Run: headless pygame with SDL's dummy video driver; simulated clock (each Clock.tick advances the game by its frame time, no real sleeping); random seed 0; keys injected as events and as key.get_pressed() state; no mouse input.
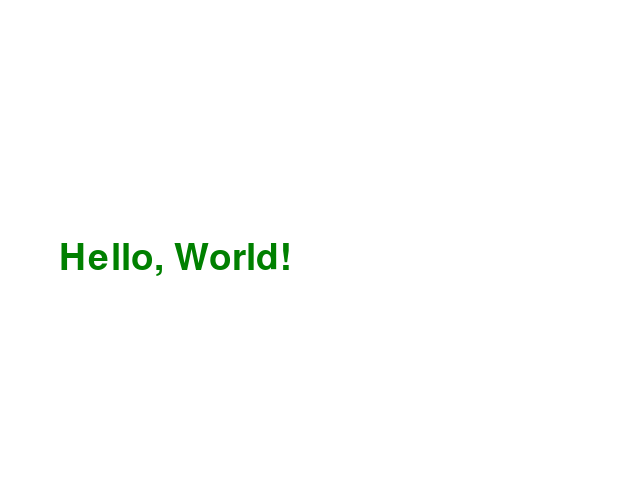
Frame 1 of 4 · flips 1–60 · no input
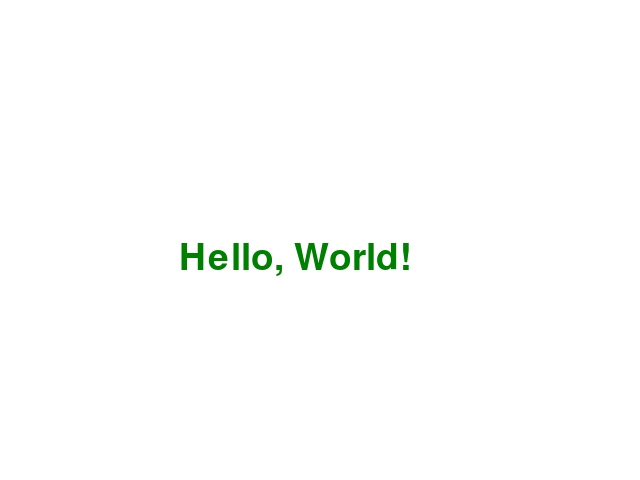
Frame 2 of 4 · flips 61–180 · tapped SPACE, RETURN · held RIGHT (→), D
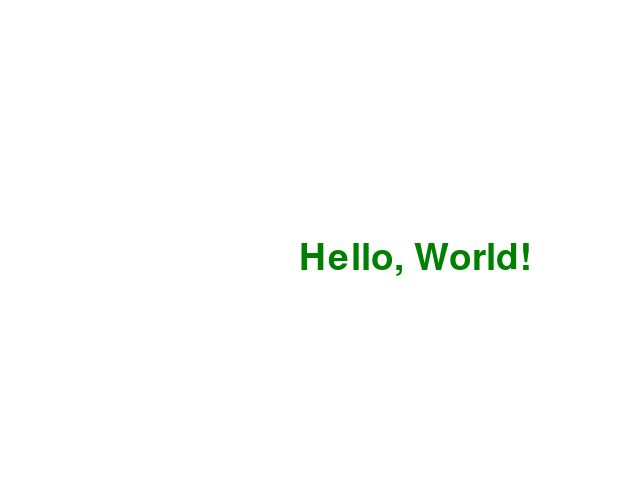
Frame 3 of 4 · flips 181–300 · held DOWN (↓), S
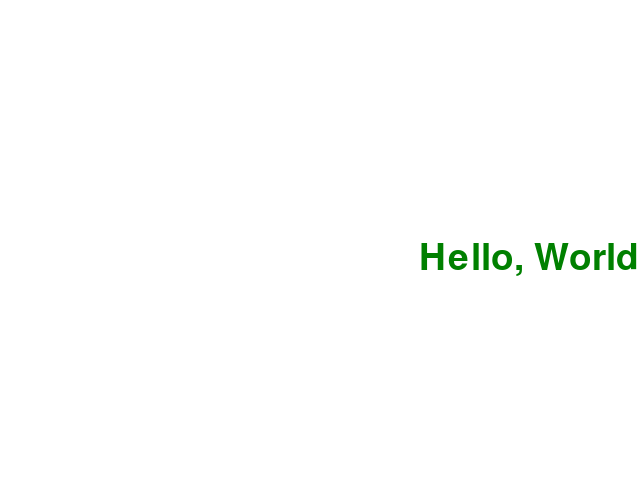
Frame 4 of 4 · flips 301–420 · held LEFT (←), A, UP (↑), W

The pygame program that drew these frames:

# Example of animating text with Pygame (simplified)
import pygame
import sys

pygame.init()
screen = pygame.display.set_mode((640, 480))
clock = pygame.time.Clock()
font = pygame.font.SysFont(None, 55)
text = font.render('Hello, World!', True, (0, 128, 0))

x = 0
y = 240

running = True
while running:
    for event in pygame.event.get():
        if event.type == pygame.QUIT:
            running = False

    screen.fill((255, 255, 255))
    screen.blit(text, (x, y))
    x += 1  # Move text horizontally

    pygame.display.flip()
    clock.tick(60)

pygame.quit()
